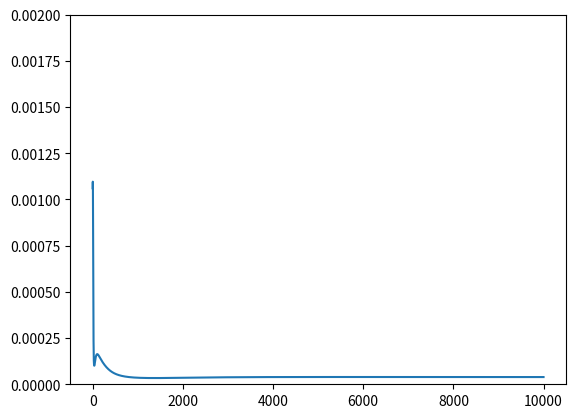

Write the Python code that produced this figure.
# iXjXk의 일반화 신경망을 만들어 보자. 오미입, 오메가 미입 공식 활용
# 활성화는 sigmoid. 정규화, 역정규화를 통해 임의의 값에 대응
# 1차 시스템의 스텝응답 함수를 어느정도로 예측하는지 테스트  

import numpy as np
from random import random
import matplotlib.pyplot as plt

######################### Hyper Parameter ######################
alpha = 10         # 학습율 (Learning Rate)
epoch = 10000      # 학습 에포크(학습 횟수)
n_hidden = 5       # 은닉층 노드수

############ 가중치 초기화 함수 (weight initialize) ############# 
wt = []           # 가중치의 빈 list (vacant array for weights)
bs = []           # bias의 빈 list (vacant array for bias)
def init_weight(n_input, n_output):
    global wt, bs
    for i in range(n_input*n_hidden + n_hidden*n_output):
        w = np.random.rand()
        wt.append(w)
    for i in range(n_hidden + n_output):
        w = np.random.rand()
        bs.append(w)

######## 시그모이드 활성화 함수 (sigmoid activation function) ###### 
def sigmoid(x):
    y = 1 / (1 + np.exp(-x))
    return y

################ 정규화 및 역정규화를 위한 함수 부분 ################
# list전체를 정규화(Normalization)하기 위한 함수
def norm_list(lst): 
        normalized = []
        for value in lst:
            normal_num = (value - min(lst))/(max(lst) - min(lst)) # 정규화 공식
            normalized.append(normal_num)
        return normalized

# 어떤 list를 기준으로 list 범위안에 포함되는 임의의 숫자를 정규화
def norm_data(lst, x): 
    norm_num = (x - min(lst))/(max(lst) - min(lst)) 
    return norm_num

# 어떤 list를 기준으로 정규화된 숫자를 원래의 값으로 변환하는 함수
def denormal(lst, x):  
    denormal_num = x * (max(lst) - min(lst)) + min(lst)       # 역정규화 공식
    return denormal_num

######################### 순방향(Forward) 계산 ######################
def forward(x, n_output):
    u = []; y = []
    n_input = len(x)
    # 은닉층 출력값
    for j in range(n_hidden):        # 은닉층 노드 갯수
        sum = 0
        for n in range(n_input):     # 입력 갯수
            tmp = wt[n*n_hidden+j] * x[n] 
            sum = sum + tmp
        u.append(sigmoid(sum + bs[j]))

    # 출력층 출력값
    for k in range(n_output):
        sum = 0
        for n in range(n_hidden):
            tmp = wt[n_input*n_hidden + n*n_output+k] * u[n]
            sum = sum + tmp
        y.append(sigmoid(sum+bs[n_hidden+k]))

    return u, y

#################### 역방향(기울기) 계산 (Back Propagation) #################
def backpropagate(x, u, y, t):
    dE_dw = []          # 가중치 기울기 값의 빈 list
    dE_db = []          # Bias 기울기 값의 빈 list
    n_input = len(x); n_output = len(t)
    for i in range(n_input):
        for j in range(n_hidden):
            sum = 0
            for n in range(n_output):
                tmp = (y[n]-t[n])*(1-y[n])*y[n]*wt[n_input*n_hidden+j+n_hidden*n] 
                # 오메가미입 중에서 "오메가" 부분을 우선적으로 계산
                sum = sum + tmp
            dE_dw.append(sum*(1-u[j])*u[j]*x[i])
                # 은칙층의 가중치 기울기 공식: 오메가 x 미입

    for j in range(n_hidden):
        sum = 0
        for k in range(n_output):
            dE_dw.append((y[k]-t[k])*(1-y[k])*y[k]*u[j])  # 오미입
            # 출력층의 가중치 기울기 공식: 오미입
            tmp = (y[k]-t[k])*(1-y[k])*y[k]*wt[n_input*n_hidden+j+n_hidden*k]
            # 은닉층의 bias 기울기: 오메가미입 중 "오메가"를 우선적으로 계산
            sum = sum + tmp
        dE_db.append(sum*(1-u[j])*u[j])
            # 은닉층 bias에 대한 기울기 공식: 오메가 x 미입 (입력은 1)
    
    for i in range(n_output):
        tmp = (y[i]-t[i])*(1-y[i])*y[i]
        dE_db.append(tmp)
            # 출력층 bias에 대한 기울기 공식: 오미입 (입력은 1)
    
    return dE_dw, dE_db

################## 최적화 (걍사하강법) 계산 (Gradient Decent) #################
def update_weight(dE_dw, dE_db):
    global wt, bs
    for i in range(len(wt)):
        wt[i] = wt[i] - alpha * dE_dw[i]
    for i in range(len(bs)):
        bs[i] = bs[i] - alpha * dE_db[i]

###################### 손실함수 (Loss Function) 계산 #######################
def calc_error(y, t):
    err = 0
    for i in range(len(t)):
        tmp = 0.5*(y[i]-t[i])**2   # 손실함수: 평균제곱오차
        err = err + tmp
    return err

def error_graph(error):    # 학습이 진행됨(epoch)에 따른 에러값 변화를 가시화
    plt.ylim(0.0, 0.002)   # 그래프의 y축 표시 범위
    plt.plot(np.arange(0, error.shape[0]), error)
    plt.show()

####################  신경망으로 학습 (Learning by NN)  ###################
def train(X, T):

    error = np.zeros(epoch)            # 손실함수(오차) 초기화

    n_input = X.shape[1]               # 입력 노드수
    n_output = T.shape[1]              # 출력 노드수

    # 가중치 초기화
    init_weight(n_input, n_output)

    ###### 입력과 정답으로 학습 (train with input and teaching datum) ######
    for n in range(epoch):                  # epoch수 만큼 반복
        for i in range(X.shape[0]):         # 입력 데이터 개수
            x = X[i, :]                     # x: 입력값 처음부터 끝까지
            t = T[i, :]                     # t: 출력값 처음부터 끝까지

            ### 신경망 순방향 계산 (forward) ##########
            u, y = forward(x, n_output)

            ### 오차역전파 역방향 계산 (backpropagation) ##########
            dE_dw, dE_db = backpropagate(x, u, y, t)

            ### 경사하강법, 가중치 업데이트 (weight Update) #####
            update_weight(dE_dw, dE_db)

            ### 에러 계산 (calculate error) #####
            error[n] = calc_error(y, t)
        print("{} EPOCH-ERROR: {}".format(n, error[n]))

    error_graph(error)

################### 신경망 모델에 의한 예측 (Prediction) ###################
def predict(x, n_output):
    u, y = forward(x, n_output)
    return u, y

if __name__ == '__main__':
##################### 학습용 입력 데이터 및 정답 데이터 #####################
    num_data = 20                                        # 학습할 데이터 개수

    X = [[0 for i in range(1)] for j in range(num_data)] # 입력 20개 생성
    for i in range(num_data):
        for j in range(1):        # 20 X 1 배열
            X[i][j] = i           # 0에서 19까지

    def fn(x):                    # 함수값 계산
        y = 5*(1-np.exp(-x/5))    # 시상수 5의 1차 시스템의 step응답  
        return y

    T = [[0 for i in range(1)] for j in range(num_data)] # 정답 20개
    for i in range(num_data):
        for j in range(1):
            T[i][j] = fn(X[i][j])        # 계산된 정답값 생성

    X = np.array(X)        # shape[1]를 사용하기 위해 np.array로 변환
    T = np.array(T)        # train함수를 사용하기 위해 np.array로 변환

    n_X = norm_list(X)     # 학습전에 데이터를 정규화
    n_T = norm_list(T)     # 학습전에 데이터를 정규화
    n_X = np.array(n_X)    # train함수를 사용하기 위해 np.array로 변환
    n_T = np.array(n_T)    # train함수를 사용하기 위해 np.array로 변환

    train(n_X, n_T)        # 입력값과 교시값으로 학습

    ############ 테스트용 입력 데이터 입력 및 예측 ###############
    x = np.array([5.5])                       # Test용 입력 데이터
    n_x = norm_data(X, x)                     # Test용 데이터의 정규화
    u, y = predict(n_x, T.shape[1])           # Test용 입력 데이터에 의한 예측

    denorm_y = denormal(T, y)                 # 예측 출력값의 역정규화
    print("Prediction : Fn({}) = {}".format(x[0], denorm_y))
    print("Real Solution is {}".format(fn(x)))
    print("")